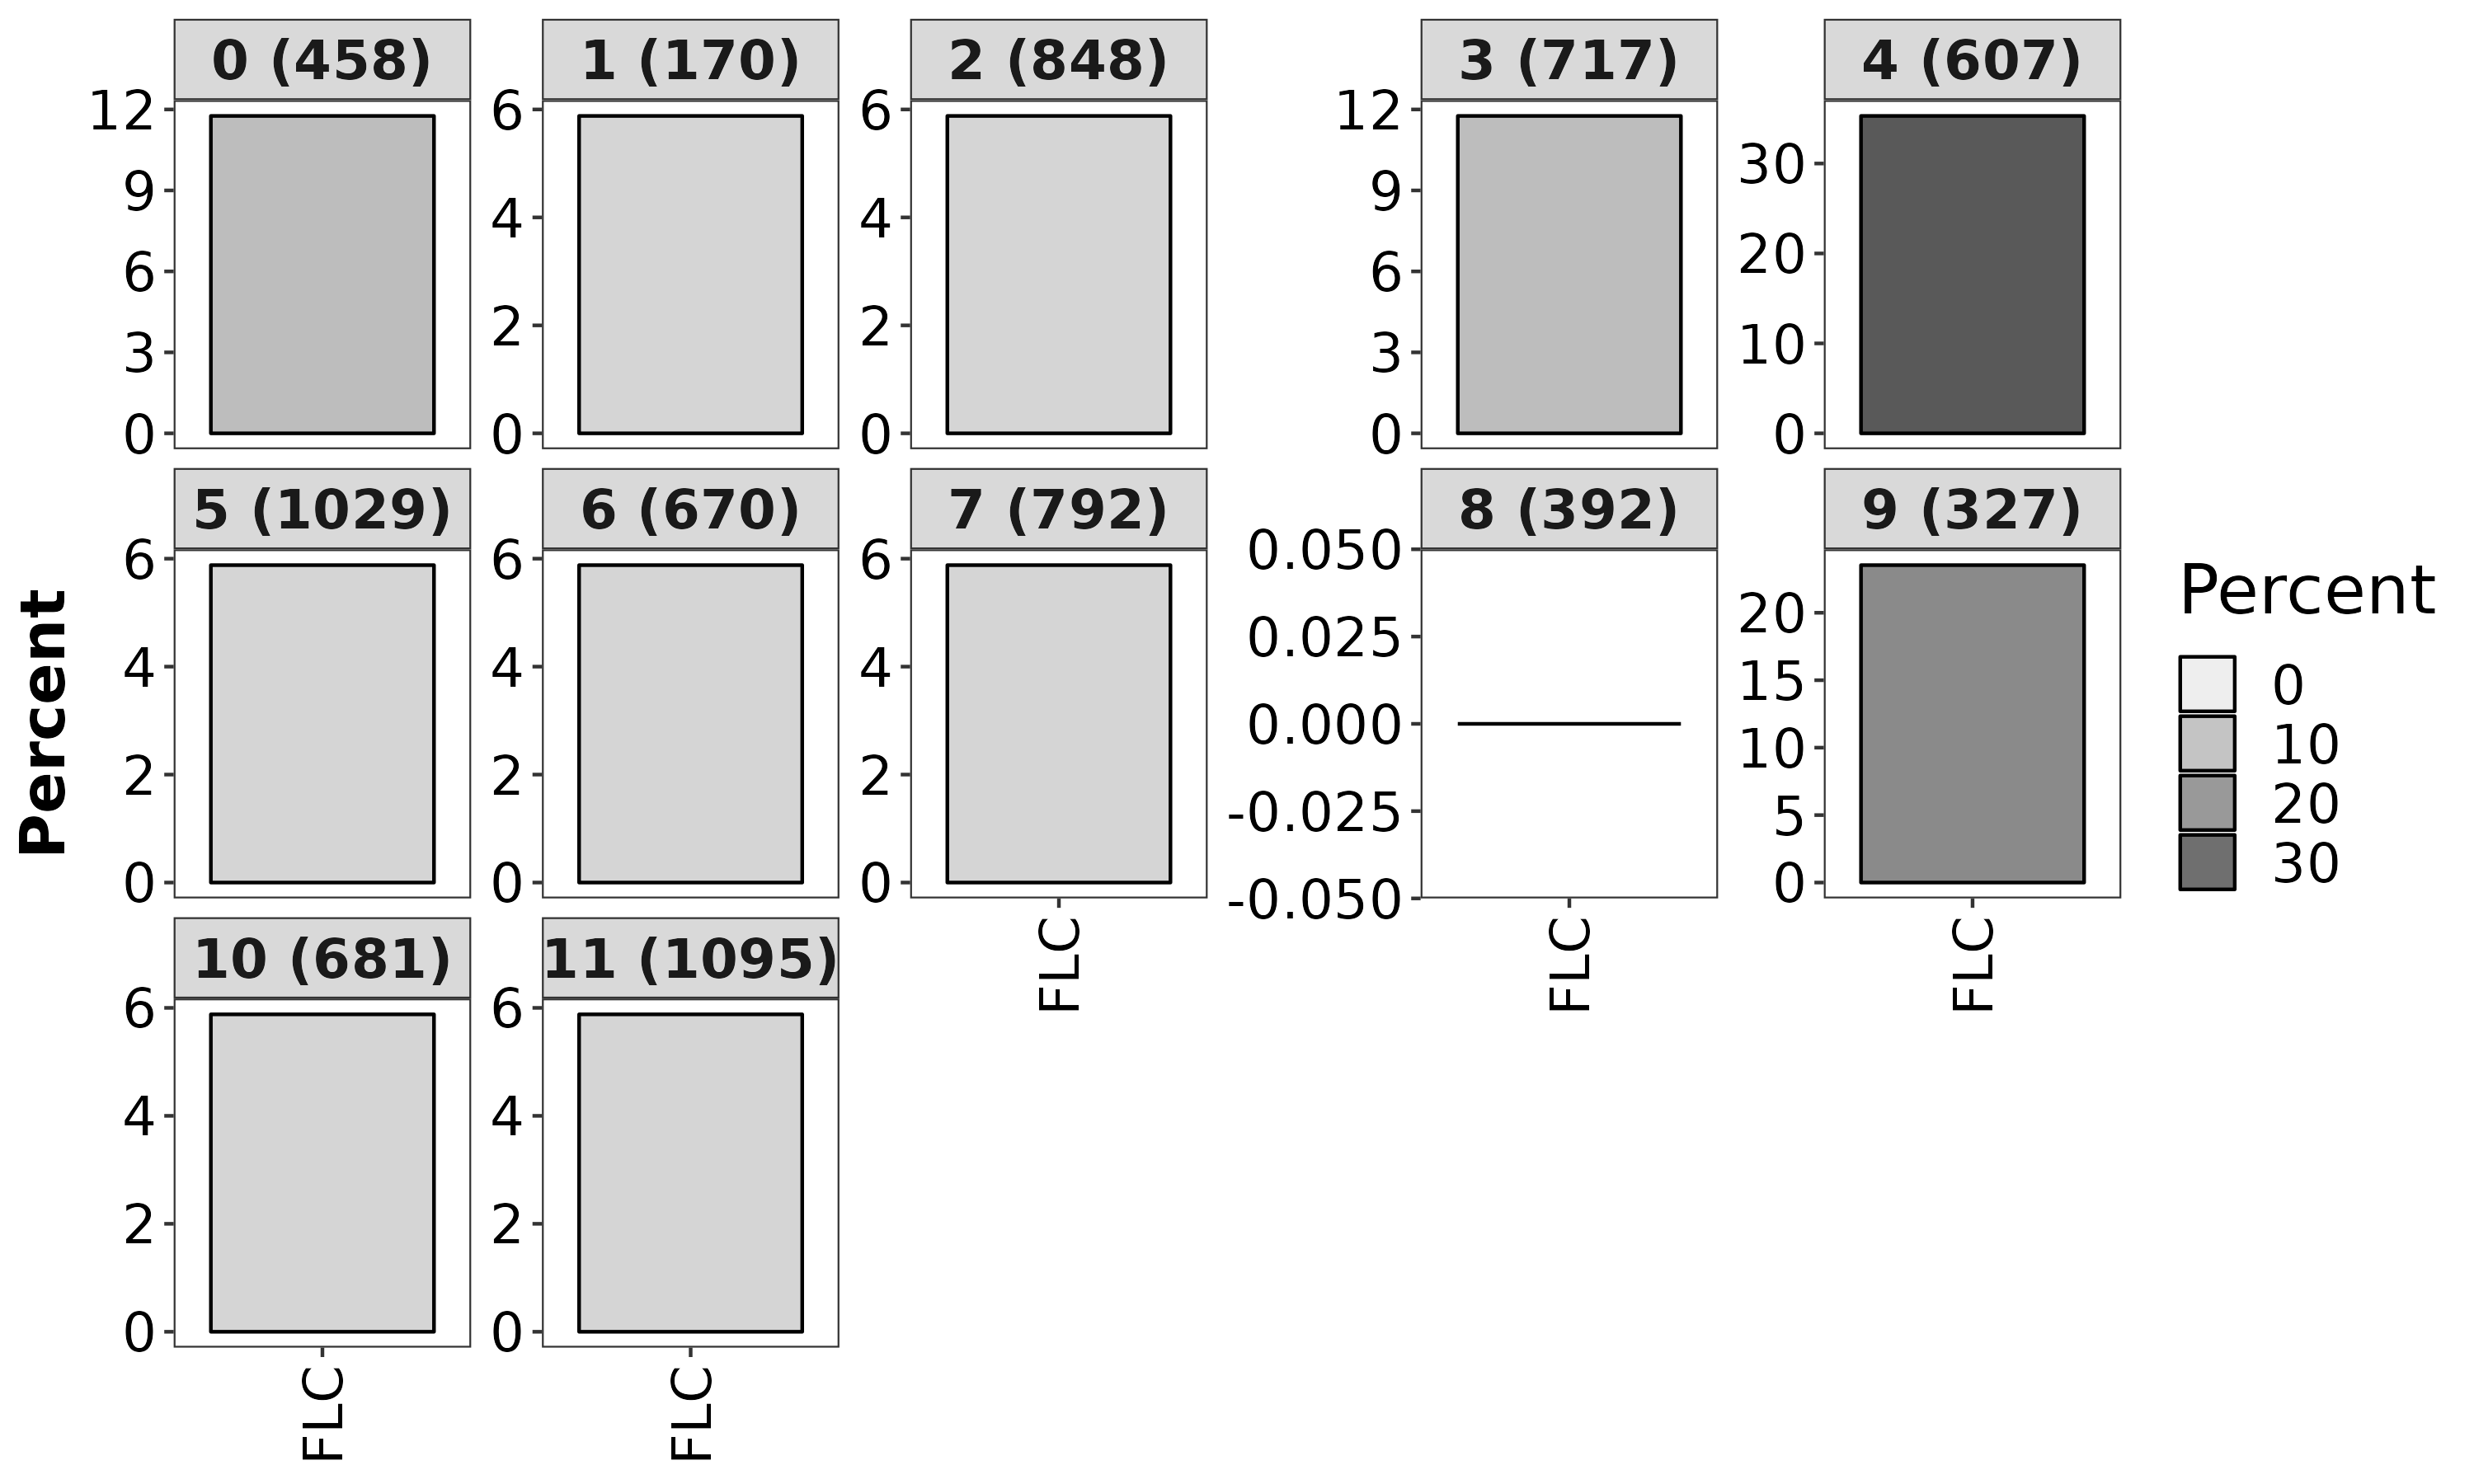

The data file committed next to this chart (first rows):
Cell_Type, Cluster, Percent, Overlap_genes, number_of_cluster_markers
FLC, 0, 11.76, TMEM163|PDE10A, 458
FLC, 1, 5.88, OAT, 170
FLC, 2, 5.88, NOVA1, 848
FLC, 3, 11.76, VCAN|EGFLAM, 717
FLC, 4, 35.29, FURIN|OAT|TESC|VCAN|SLC16A14|CA12, 607
FLC, 5, 5.88, PDE4B, 1029
FLC, 6, 5.88, TESC, 670
FLC, 7, 5.88, PDE4B, 792
FLC, 8, 0, , 392
FLC, 9, 23.53, TESC|SLC16A14|TMEM163|PDE10A, 327
FLC, 10, 5.88, RPS6KA2, 681
FLC, 11, 5.88, NOVA1, 1095
